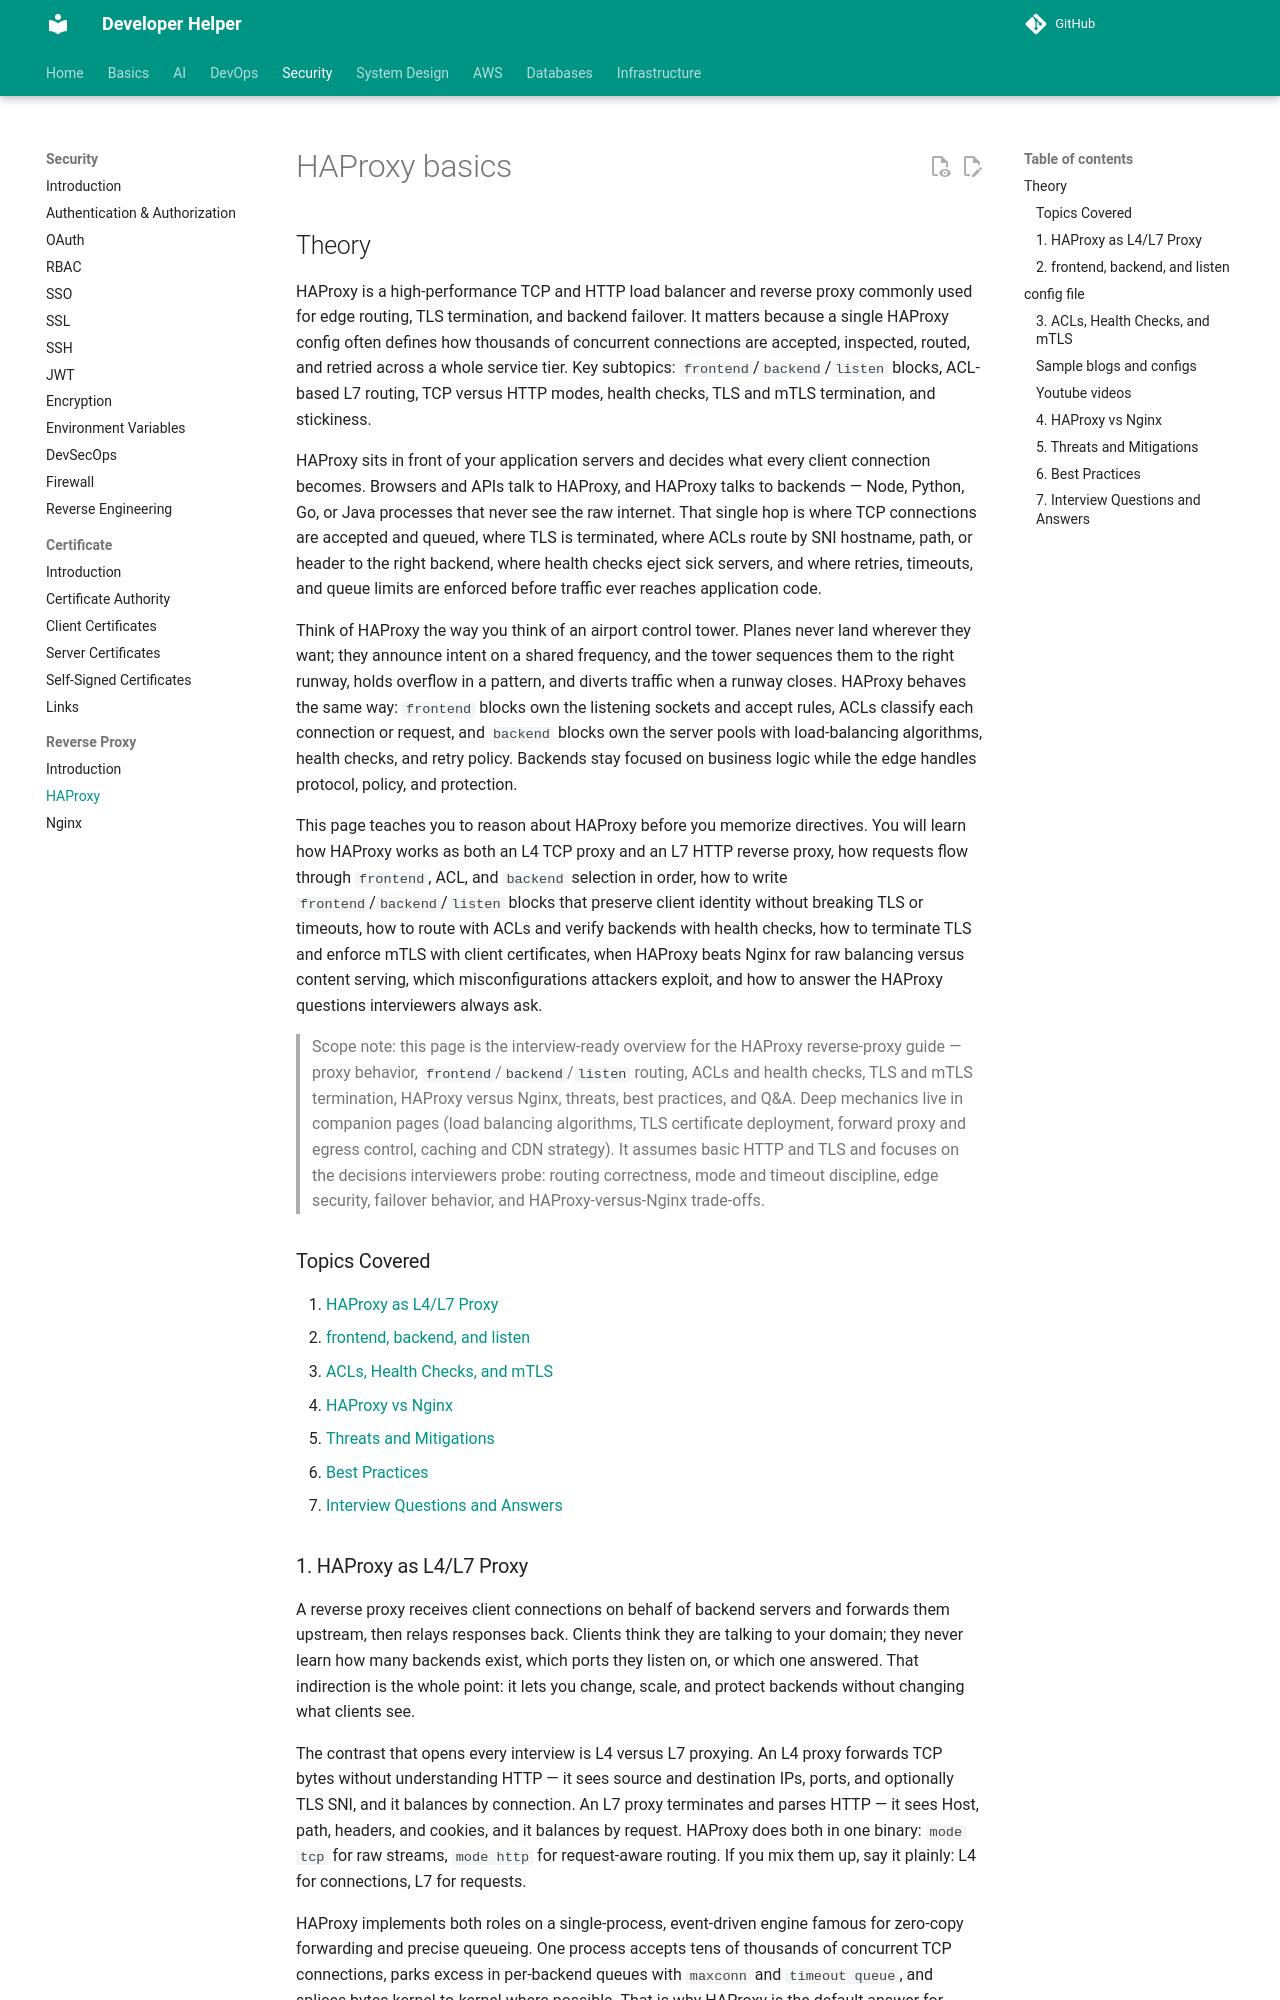

repository: abhishekghoshh/developer-helper · page: security/reverse-proxy/haproxy/index.html · generator: mkdocs

# HAProxy basics

## Theory

HAProxy is a high-performance TCP and HTTP load balancer and reverse proxy commonly used for edge routing, TLS termination, and backend failover.
It matters because a single HAProxy config often defines how thousands of concurrent connections are accepted, inspected, routed, and retried across a whole service tier.
Key subtopics: `frontend`/`backend`/`listen` blocks, ACL-based L7 routing, TCP versus HTTP modes, health checks, TLS and mTLS termination, and stickiness.

HAProxy sits in front of your application servers and decides what every client connection becomes. Browsers
and APIs talk to HAProxy, and HAProxy talks to backends — Node, Python, Go, or Java processes that never see
the raw internet. That single hop is where TCP connections are accepted and queued, where TLS is terminated,
where ACLs route by SNI hostname, path, or header to the right backend, where health checks eject sick servers,
and where retries, timeouts, and queue limits are enforced before traffic ever reaches application code.

Think of HAProxy the way you think of an airport control tower. Planes never land wherever they want;
they announce intent on a shared frequency, and the tower sequences them to the right runway, holds overflow
in a pattern, and diverts traffic when a runway closes. HAProxy behaves the same way: `frontend` blocks own
the listening sockets and accept rules, ACLs classify each connection or request, and `backend` blocks own the
server pools with load-balancing algorithms, health checks, and retry policy. Backends stay focused on business
logic while the edge handles protocol, policy, and protection.

This page teaches you to reason about HAProxy before you memorize directives. You will learn how HAProxy works
as both an L4 TCP proxy and an L7 HTTP reverse proxy, how requests flow through `frontend`, ACL, and `backend`
selection in order, how to write `frontend`/`backend`/`listen` blocks that preserve client identity without
breaking TLS or timeouts, how to route with ACLs and verify backends with health checks, how to terminate TLS
and enforce mTLS with client certificates, when HAProxy beats Nginx for raw balancing versus content serving,
which misconfigurations attackers exploit, and how to answer the HAProxy questions interviewers always ask.

> Scope note: this page is the interview-ready overview for the HAProxy reverse-proxy guide — proxy
> behavior, `frontend`/`backend`/`listen` routing, ACLs and health checks, TLS and mTLS termination,
> HAProxy versus Nginx, threats, best practices, and Q&A. Deep mechanics live in companion pages
> (load balancing algorithms, TLS certificate deployment, forward proxy and egress control, caching
> and CDN strategy). It assumes basic HTTP and TLS and focuses on the decisions interviewers probe:
> routing correctness, mode and timeout discipline, edge security, failover behavior, and
> HAProxy-versus-Nginx trade-offs.

### Topics Covered

1. [HAProxy as L4/L7 Proxy](#1-haproxy-as-l4l7-proxy)
2. [frontend, backend, and listen](#2-frontend-backend-and-listen)
3. [ACLs, Health Checks, and mTLS](#3-acls-health-checks-and-mtls)
4. [HAProxy vs Nginx](#4-haproxy-vs-nginx)
5. [Threats and Mitigations](#5-threats-and-mitigations)
6. [Best Practices](#6-best-practices)
7. [Interview Questions and Answers](#7-interview-questions-and-answers)
